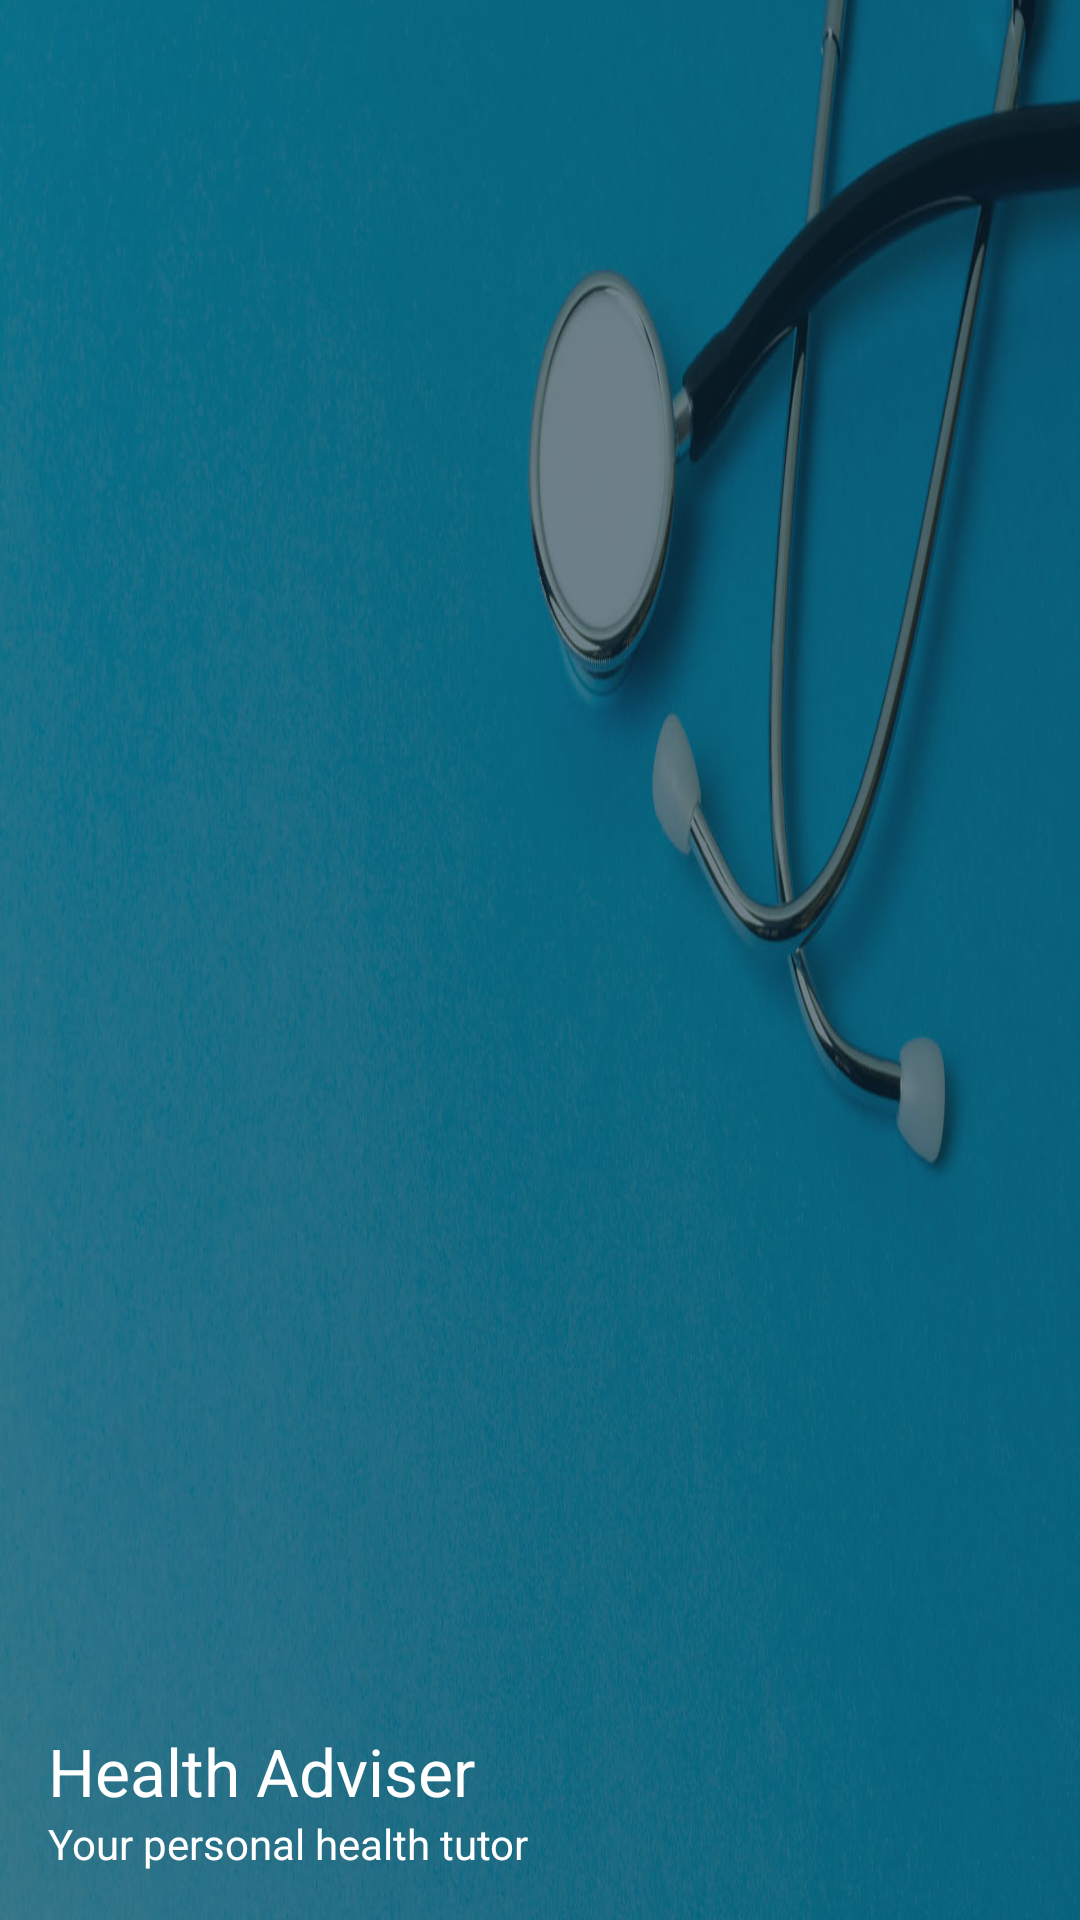

Layout XML and referenced resources for this Android screen:
<!-- AndroidManifest.xml: application theme AppTheme -->
<!-- res/layout/nav_hader.xml -->
<?xml version="1.0" encoding="utf-8"?>
<LinearLayout xmlns:android="http://schemas.android.com/apk/res/android"
    android:layout_width="match_parent"
    android:layout_height="176dp"
    android:background="@drawable/background"
    android:gravity="bottom"
    android:orientation="vertical"
    android:padding="16dp"
    android:theme="@style/ThemeOverlay.AppCompat.Dark">

    <ImageView
        android:layout_width="wrap_content"
        android:layout_height="wrap_content"
        android:src="@drawable/cardiogram" />

    <TextView
        android:layout_width="wrap_content"
        android:layout_height="wrap_content"
        android:text="Health Adviser"
        android:textAppearance="@style/TextAppearance.AppCompat.Large"
        android:textColor="@color/white" />

    <TextView
        android:layout_width="wrap_content"
        android:layout_height="wrap_content"
        android:text="Your personal health tutor "
        android:textColor="@color/white" />

</LinearLayout>
<!-- resources referenced by this layout -->
<resources>
  <color name="white">#ffffff</color>
  <!-- drawable background: jpg bitmap (drawable, 175838 bytes) -->
</resources>
